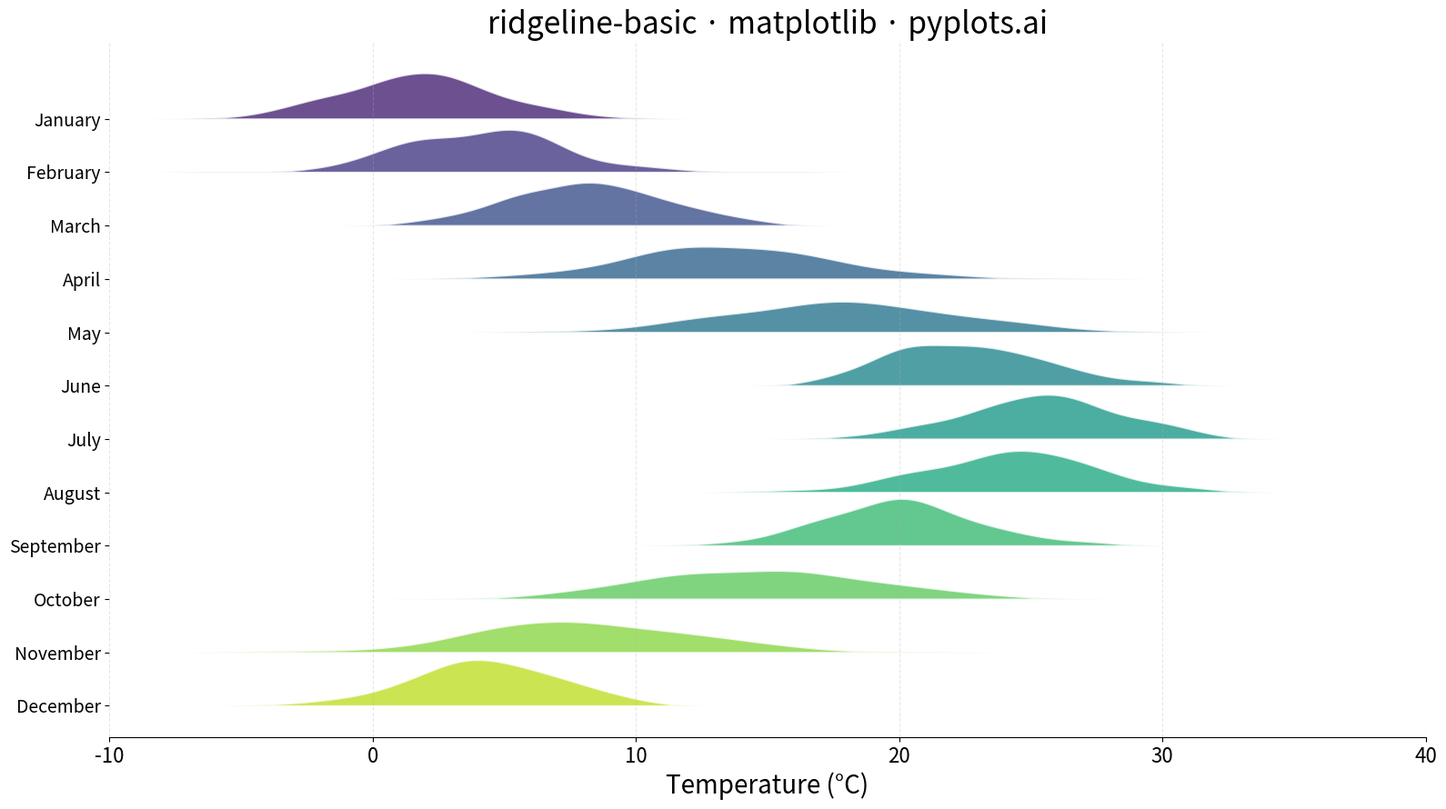

Source code (Python):
"""pyplots.ai
ridgeline-basic: Basic Ridgeline Plot
Library: matplotlib | Python 3.13
Quality: pending | Created: 2025-12-23
"""

import matplotlib.pyplot as plt
import numpy as np


# Data - Monthly temperature distributions (12 months)
np.random.seed(42)

months = [
    "January",
    "February",
    "March",
    "April",
    "May",
    "June",
    "July",
    "August",
    "September",
    "October",
    "November",
    "December",
]

# Generate realistic temperature distributions for each month (Northern Hemisphere pattern)
base_temps = [2, 4, 8, 14, 18, 22, 25, 24, 20, 14, 8, 4]
data = {}
for i, month in enumerate(months):
    # More variation in spring/fall, less in summer/winter
    variation = 4 if i in [3, 4, 9, 10] else 3
    data[month] = np.random.normal(base_temps[i], variation, 150)

# Create figure
fig, ax = plt.subplots(figsize=(16, 9))

# Settings for ridgeline display
x_range = np.linspace(-10, 40, 500)
overlap = 0.6  # 60% overlap between ridges
scale = 2.5  # Scale factor for density curves

# Color gradient using viridis colormap
colors = plt.cm.viridis(np.linspace(0.1, 0.9, len(months)))

# Plot ridges from bottom to top (reverse order so January is at top)
for i, month in enumerate(reversed(months)):
    y_offset = i * (1 - overlap)
    values = data[month]

    # Gaussian KDE: Scott's rule for bandwidth, then sum Gaussians
    n = len(values)
    bandwidth = 1.06 * np.std(values) * n ** (-1 / 5)
    density = np.sum([np.exp(-0.5 * ((x_range - v) / bandwidth) ** 2) for v in values], axis=0)
    density /= n * bandwidth * np.sqrt(2 * np.pi)
    density *= scale

    # Fill the ridge
    ax.fill_between(
        x_range,
        y_offset,
        y_offset + density,
        alpha=0.8,
        color=colors[len(months) - 1 - i],
        edgecolor="white",
        linewidth=1.5,
    )

    # Add baseline
    ax.plot(x_range, [y_offset] * len(x_range), color="white", linewidth=0.5, alpha=0.5)

# Set y-ticks at ridge positions
y_positions = [(len(months) - 1 - i) * (1 - overlap) for i in range(len(months))]
ax.set_yticks(y_positions)
ax.set_yticklabels(months, fontsize=14)

# Styling
ax.set_xlabel("Temperature (°C)", fontsize=20)
ax.set_title("ridgeline-basic · matplotlib · pyplots.ai", fontsize=24)
ax.tick_params(axis="x", labelsize=16)
ax.set_xlim(-10, 40)

# Remove top and right spines for cleaner look
ax.spines["top"].set_visible(False)
ax.spines["right"].set_visible(False)
ax.spines["left"].set_visible(False)

# Subtle grid on x-axis only
ax.grid(True, axis="x", alpha=0.3, linestyle="--")

plt.tight_layout()
plt.savefig("plot.png", dpi=300, bbox_inches="tight")
